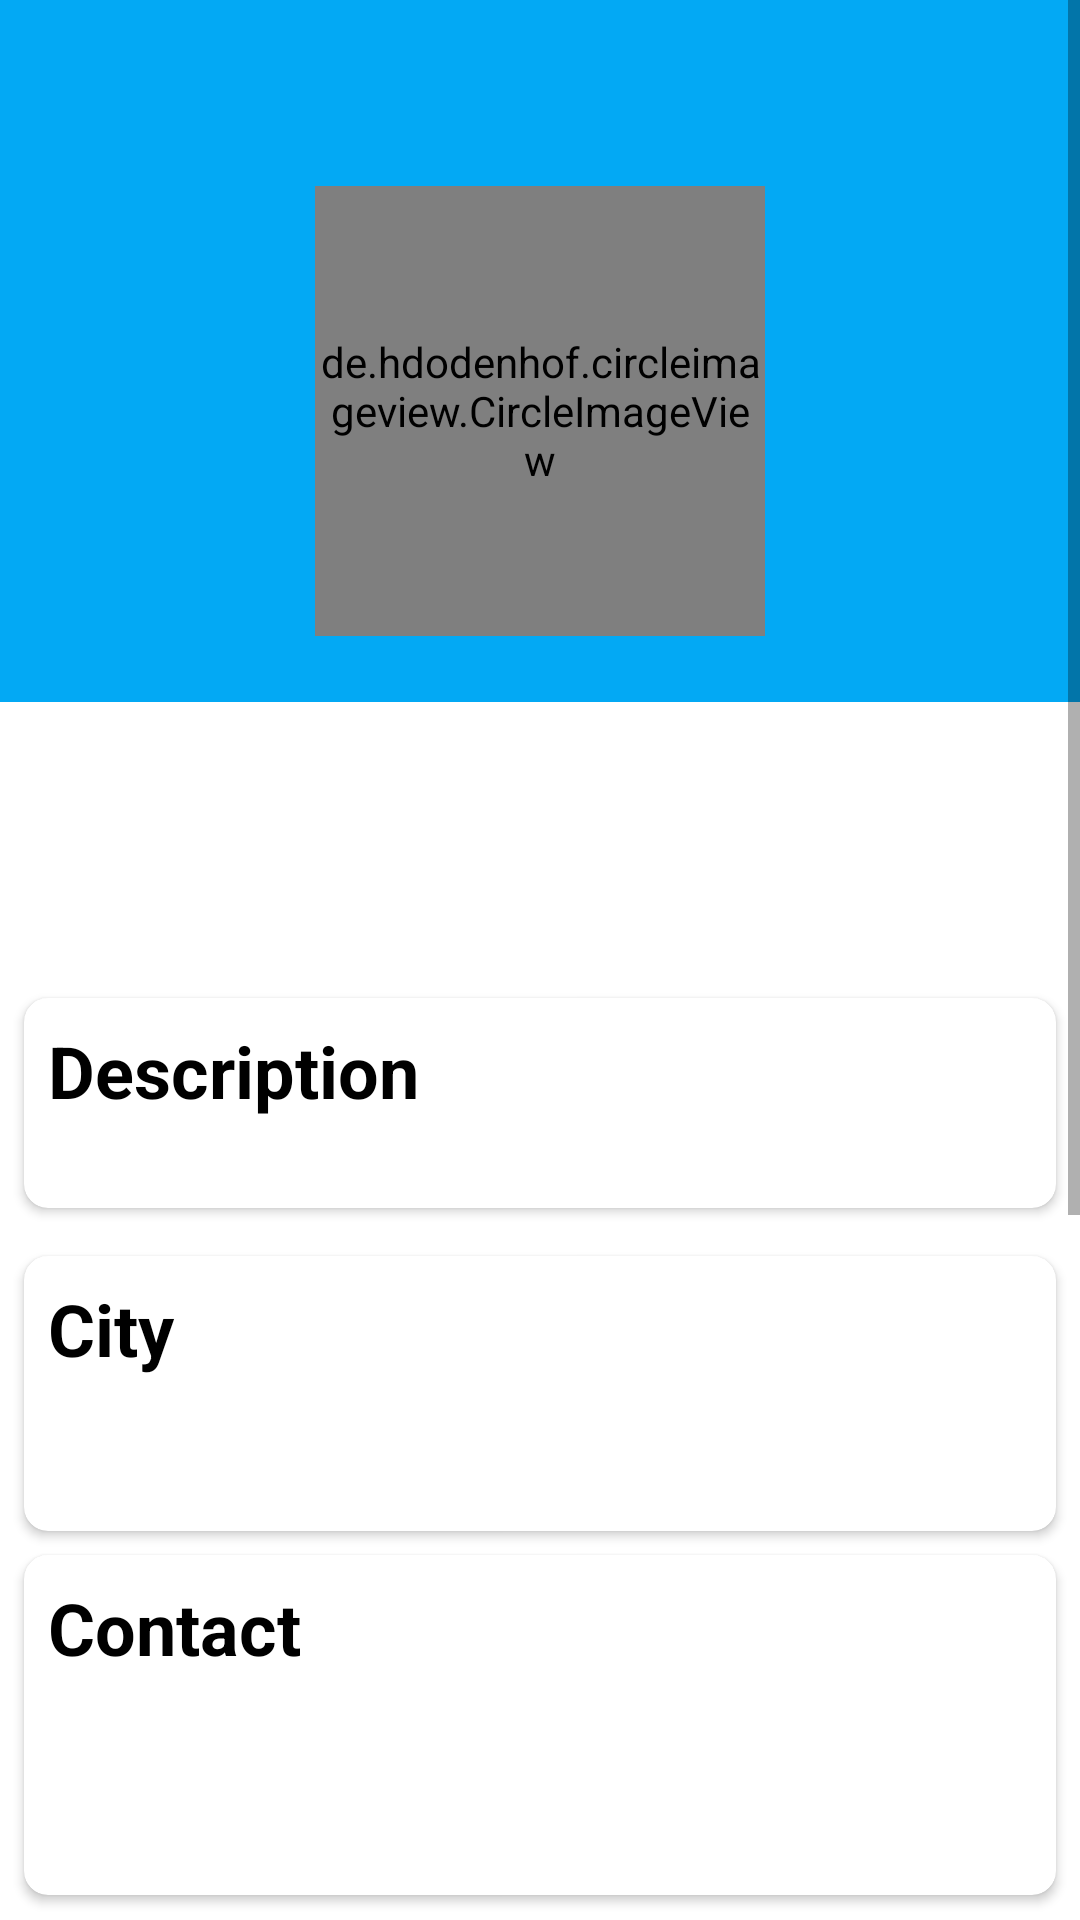

This screen was rendered from an Android layout file. Write that file and the resources it references.
<!-- AndroidManifest.xml: application theme Theme.ValueDev -->
<!-- res/layout/activity_detail_dev.xml -->
<?xml version="1.0" encoding="utf-8"?>
<layout xmlns:android="http://schemas.android.com/apk/res/android"
    xmlns:app="http://schemas.android.com/apk/res-auto"
    xmlns:tools="http://schemas.android.com/tools">

    <ScrollView
        android:layout_width="match_parent"
        android:layout_height="match_parent"
        >
        <androidx.constraintlayout.widget.ConstraintLayout
            android:layout_width="match_parent"
            android:layout_height="match_parent"
            tools:context=".screen.developer.DetailDevActivity">

            <ImageView
                android:id="@+id/imageView"
                android:layout_width="match_parent"
                android:layout_height="234dp"
                app:layout_constraintEnd_toEndOf="parent"
                app:layout_constraintStart_toStartOf="parent"
                app:layout_constraintTop_toTopOf="parent"
                android:scaleType="centerCrop"
                app:srcCompat="@color/primary"
                />

            <de.hdodenhof.circleimageview.CircleImageView
                android:id="@+id/de_photo_profil"
                android:layout_width="150dp"
                android:layout_height="150dp"
                android:layout_marginTop="40dp"
                android:src="@drawable/blank_portrait"
                app:civ_border_color="#ffff"
                app:civ_border_width="4dp"
                app:layout_constraintBottom_toBottomOf="@+id/imageView"
                app:layout_constraintEnd_toEndOf="parent"
                app:layout_constraintStart_toStartOf="parent"
                app:layout_constraintTop_toTopOf="parent" />

            <TextView
                android:id="@+id/tv_name"
                android:layout_width="match_parent"
                android:layout_height="wrap_content"
                android:layout_marginLeft="16dp"
                android:layout_marginRight="16dp"
                android:layout_marginTop="32dp"
                android:background="@color/white"
                android:textColor="#000"
                android:textSize="28sp"
                android:textStyle="bold"
                app:layout_constraintEnd_toEndOf="parent"
                app:layout_constraintStart_toStartOf="parent"
                app:layout_constraintTop_toBottomOf="@id/de_photo_profil" />

            <TextView
                android:id="@+id/tv_desk"
                android:layout_width="match_parent"
                android:layout_height="wrap_content"
                android:layout_marginLeft="16dp"
                android:layout_marginRight="16dp"
                android:background="@color/white"
                android:textSize="16sp"
                app:layout_constraintEnd_toEndOf="parent"
                app:layout_constraintStart_toStartOf="parent"
                app:layout_constraintTop_toBottomOf="@id/tv_name" />
            <TextView
                android:id="@+id/tv_status"
                android:layout_width="match_parent"
                android:layout_height="wrap_content"
                android:layout_marginLeft="16dp"
                android:layout_marginRight="16dp"
                android:background="@color/white"
                android:textSize="16sp"
                app:layout_constraintEnd_toEndOf="parent"
                app:layout_constraintStart_toStartOf="parent"
                app:layout_constraintTop_toBottomOf="@id/tv_desk" />


            <androidx.cardview.widget.CardView
                android:id="@+id/cv_edu"
                android:layout_width="match_parent"
                android:layout_height="wrap_content"
                android:layout_margin="8dp"
                android:padding="8dp"
                app:cardCornerRadius="8dp"
                app:layout_constraintEnd_toEndOf="parent"
                app:layout_constraintStart_toStartOf="parent"
                app:layout_constraintTop_toBottomOf="@id/tv_status">
                <RelativeLayout
                    android:layout_width="match_parent"
                    android:layout_height="wrap_content"
                    android:layout_margin="8dp"
                    >
                    <TextView
                        android:id="@+id/tv_title_desc"
                        android:layout_width="match_parent"
                        android:layout_height="wrap_content"
                        android:text="Description"
                        android:textColor="#000"
                        android:textSize="24sp"
                        android:textStyle="bold" />
                    <TextView
                        android:id="@+id/tv_desc"
                        android:layout_width="match_parent"
                        android:layout_height="wrap_content"
                        android:text=""
                        android:textSize="16sp"
                        android:layout_below="@+id/tv_title_desc"/>
                </RelativeLayout>
            </androidx.cardview.widget.CardView>
            <androidx.cardview.widget.CardView
                android:id="@+id/cv_exp"
                android:layout_width="match_parent"
                android:layout_height="wrap_content"
                android:layout_margin="8dp"
                android:padding="8dp"
                app:cardCornerRadius="8dp"
                app:layout_constraintEnd_toEndOf="parent"
                app:layout_constraintStart_toStartOf="parent"
                app:layout_constraintTop_toBottomOf="@+id/cv_edu">

            </androidx.cardview.widget.CardView>
            <androidx.cardview.widget.CardView
                android:id="@+id/cv_skill"
                android:layout_width="match_parent"
                android:layout_height="wrap_content"
                android:layout_margin="8dp"
                android:padding="8dp"
                app:cardCornerRadius="8dp"
                app:layout_constraintEnd_toEndOf="parent"
                app:layout_constraintStart_toStartOf="parent"
                app:layout_constraintTop_toBottomOf="@+id/cv_exp">
                <RelativeLayout
                    android:layout_width="match_parent"
                    android:layout_height="wrap_content"
                    android:layout_margin="8dp">
                    <TextView
                        android:id="@+id/tv_title_location"
                        android:layout_width="match_parent"
                        android:layout_height="wrap_content"
                        android:text="City"
                        android:textColor="#000"
                        android:textSize="24sp"
                        android:textStyle="bold" />

                    <TextView
                        android:id="@+id/tv_city"
                        android:layout_width="match_parent"
                        android:layout_height="wrap_content"

                        android:textSize="16sp"
                        android:layout_below="@+id/tv_title_location"
                        />
                    <TextView
                        android:id="@+id/tv_place"
                        android:layout_width="match_parent"
                        android:layout_height="wrap_content"

                        android:textSize="16sp"
                        android:layout_below="@+id/tv_city"
                        />
                </RelativeLayout>

            </androidx.cardview.widget.CardView>
            <androidx.cardview.widget.CardView
                android:id="@+id/cv_contact"
                android:layout_width="match_parent"
                android:layout_height="wrap_content"
                android:layout_margin="8dp"
                android:padding="8dp"
                app:cardCornerRadius="8dp"
                app:layout_constraintEnd_toEndOf="parent"
                app:layout_constraintStart_toStartOf="parent"
                app:layout_constraintTop_toBottomOf="@+id/cv_skill">
                <RelativeLayout
                    android:layout_width="match_parent"
                    android:layout_height="wrap_content"
                    android:layout_margin="8dp">
                    <TextView
                        android:id="@+id/tv_title_contact"
                        android:layout_width="match_parent"
                        android:layout_height="wrap_content"
                        android:text="Contact"
                        android:textColor="#000"
                        android:textSize="24sp"
                        android:textStyle="bold" />

                    <TextView
                        android:id="@+id/tv_phone"
                        android:layout_width="match_parent"
                        android:layout_height="wrap_content"

                        android:textSize="16sp"
                        android:layout_below="@+id/tv_title_contact"/>
                    <TextView
                        android:id="@+id/tv_email"
                        android:layout_width="match_parent"
                        android:layout_height="wrap_content"

                        android:textSize="16sp"
                        android:layout_below="@+id/tv_phone"
                        />
                    <TextView
                        android:id="@+id/tv_link_sosmed"
                        android:layout_width="match_parent"
                        android:layout_height="wrap_content"

                        android:textSize="16sp"
                        android:layout_below="@+id/tv_email"
                        />
                </RelativeLayout>

            </androidx.cardview.widget.CardView>

            <LinearLayout
                android:layout_width="match_parent"
                android:layout_height="wrap_content"
                android:layout_marginHorizontal="20dp"
                android:layout_marginVertical="32dp"
                android:elevation="6dp"
                android:orientation="vertical"
                app:layout_constraintTop_toBottomOf="@id/cv_contact">

                <com.google.android.material.tabs.TabLayout
                    android:id="@+id/tab_layout"
                    android:layout_width="match_parent"
                    android:layout_height="wrap_content"
                    app:tabBackground="@drawable/tab"
                    app:tabIndicatorColor="@color/primary"
                    app:tabIndicatorHeight="3dp"
                    app:tabTextColor="@color/black" />

                <androidx.viewpager.widget.ViewPager
                    android:id="@+id/view_pager"
                    android:layout_width="match_parent"
                    android:layout_height="300dp" />
            </LinearLayout>



        </androidx.constraintlayout.widget.ConstraintLayout>


    </ScrollView>

</layout>
<!-- resources referenced by this layout -->
<resources>
  <color name="black">#FF000000</color>
  <color name="primary">#03A9F4</color>
  <color name="white">#FFFFFFFF</color>
  <!-- drawable tab (drawable) -->
  <?xml version="1.0" encoding="utf-8"?>
  <shape xmlns:android="http://schemas.android.com/apk/res/android"
      android:shape="rectangle" >
  
      <corners
          android:bottomLeftRadius="0dp"
          android:bottomRightRadius="0dp"
          android:radius="32dp"
          android:topLeftRadius="16dp"
          android:topRightRadius="16dp" />
  
      <solid android:color="@color/white" />
  
      <padding
          android:bottom="0dp"
          android:left="0dp"
          android:right="0dp"
          android:top="0dp" />
  
      <size
          android:height="32dp" />
  
  
  </shape>
  <style name="Theme.ValueDev" parent="Theme.MaterialComponents.DayNight.NoActionBar">
          
          <item name="colorPrimary">@color/primary</item>
          <item name="colorPrimaryVariant">@color/primary</item>
          <item name="colorOnPrimary">@color/white</item>
          
          <item name="colorSecondary">@color/primary</item>
          <item name="colorSecondaryVariant">@color/teal_700</item>
          <item name="colorOnSecondary">@color/black</item>
          
          <item name="android:statusBarColor" tools:targetApi="l">?attr/colorPrimaryVariant</item>
          
      </style>
  <color name="teal_700">#FF018786</color>
</resources>
